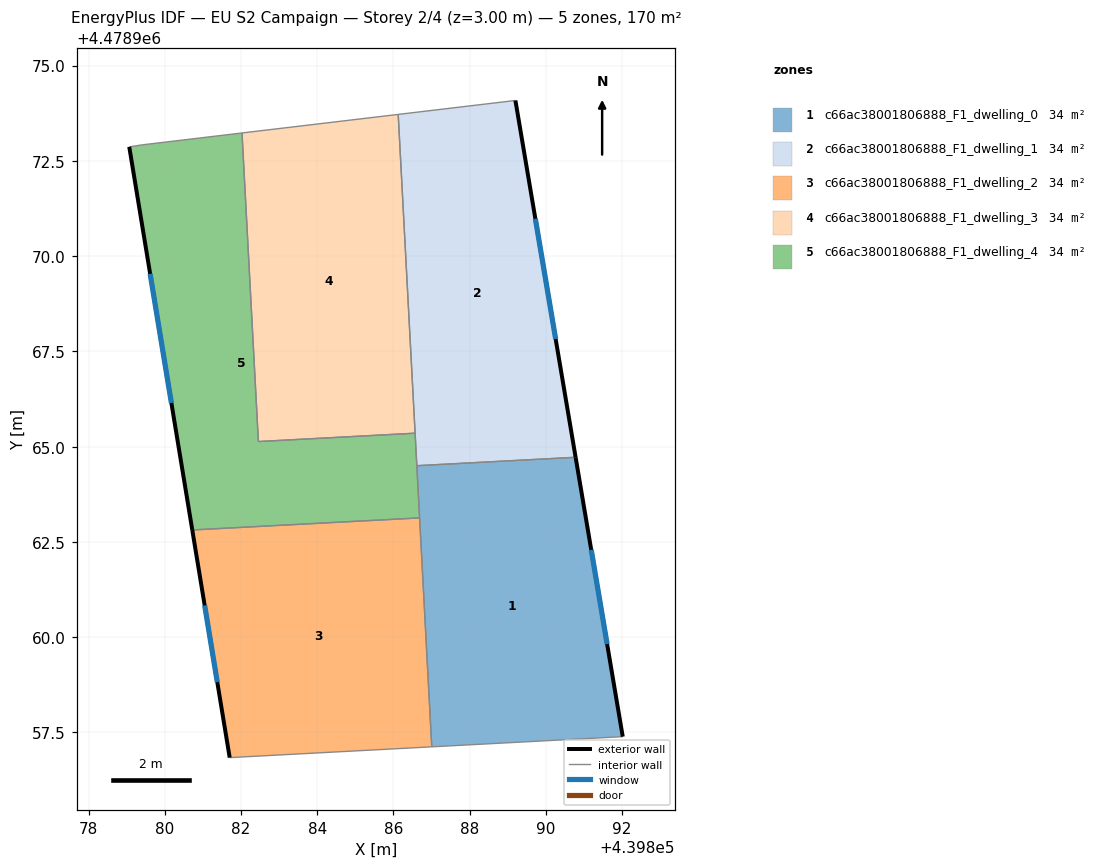
=== STOREY PLAN SPEC (per zone: floor XY polygon, exterior-wall plan segments, windows/doors) ===
zone 1: c66ac38001806888_F1_dwelling_0  (34.0 m²)
  floor: (439890.78, 4478964.72) (439892.02, 4478957.39) (439887.01, 4478957.12) (439886.61, 4478964.50)
  exterior wall: (439892.02, 4478957.39) – (439890.78, 4478964.72)  [7.4 m]
    window: (439891.61, 4478959.82) – (439891.19, 4478962.29)  [2.5 m²]
  interior walls: 4
zone 2: c66ac38001806888_F1_dwelling_1  (34.0 m²)
  floor: (439889.20, 4478974.08) (439890.78, 4478964.72) (439886.61, 4478964.50) (439886.12, 4478973.72)
  exterior wall: (439890.78, 4478964.72) – (439889.20, 4478974.08)  [9.5 m]
    window: (439890.26, 4478967.82) – (439889.72, 4478970.98)  [3.2 m²]
  interior walls: 4
zone 3: c66ac38001806888_F1_dwelling_2  (34.0 m²)
  floor: (439886.69, 4478963.13) (439887.01, 4478957.12) (439881.70, 4478956.84) (439880.72, 4478962.81)
  exterior wall: (439880.72, 4478962.81) – (439881.70, 4478956.84)  [6.1 m]
    window: (439881.05, 4478960.83) – (439881.38, 4478958.82)  [2.1 m²]
  interior walls: 3
zone 4: c66ac38001806888_F1_dwelling_3  (34.0 m²)
  floor: (439886.12, 4478973.72) (439886.57, 4478965.35) (439882.46, 4478965.13) (439882.03, 4478973.23)
  interior walls: 4
zone 5: c66ac38001806888_F1_dwelling_4  (33.9 m²)
  floor: (439882.03, 4478973.23) (439882.46, 4478965.13) (439886.57, 4478965.35) (439886.69, 4478963.13) (439880.72, 4478962.81) (439879.07, 4478972.87) (439879.41, 4478972.92)
  exterior wall: (439879.07, 4478972.87) – (439880.72, 4478962.81)  [10.2 m]
    window: (439879.62, 4478969.54) – (439880.17, 4478966.15)  [3.5 m²]
  interior walls: 7

=== DERIVED (storey summary) ===
Building: EU S2 Campaign
Storey: 2 of 4  (floor level z = 3.00 m)
Storey gross floor area: 169.8 m²
Zones on this storey: 5
  - c66ac38001806888_F1_dwelling_0: floor 34.0 m²; exterior wall 7.4 m (22.3 m²); 1 window(s) 2.5 m²; WWR 11.4%
  - c66ac38001806888_F1_dwelling_1: floor 34.0 m²; exterior wall 9.5 m (28.5 m²); 1 window(s) 3.2 m²; WWR 11.4%
  - c66ac38001806888_F1_dwelling_2: floor 34.0 m²; exterior wall 6.1 m (18.2 m²); 1 window(s) 2.1 m²; WWR 11.4%
  - c66ac38001806888_F1_dwelling_3: floor 34.0 m²
  - c66ac38001806888_F1_dwelling_4: floor 33.9 m²; exterior wall 10.2 m (30.6 m²); 1 window(s) 3.5 m²; WWR 11.4%
Zone adjacency (shared interzone walls):
  - c66ac38001806888_F1_dwelling_0 ↔ c66ac38001806888_F1_dwelling_1
  - c66ac38001806888_F1_dwelling_0 ↔ c66ac38001806888_F1_dwelling_2
  - c66ac38001806888_F1_dwelling_0 ↔ c66ac38001806888_F1_dwelling_4
  - c66ac38001806888_F1_dwelling_1 ↔ c66ac38001806888_F1_dwelling_3
  - c66ac38001806888_F1_dwelling_1 ↔ c66ac38001806888_F1_dwelling_4
  - c66ac38001806888_F1_dwelling_2 ↔ c66ac38001806888_F1_dwelling_4
  - c66ac38001806888_F1_dwelling_3 ↔ c66ac38001806888_F1_dwelling_4